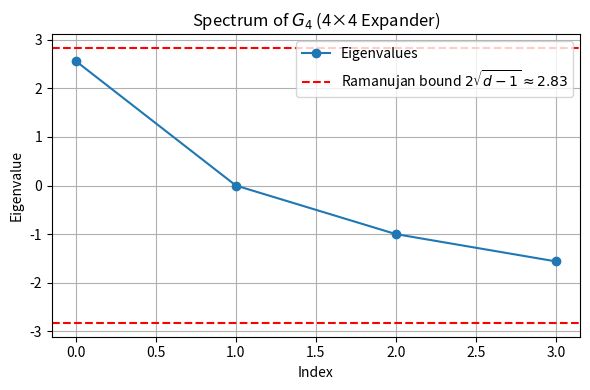

This figure's Python source:
# =============================================
# Spectral Analysis of G₄ - Ramanujan Candidate
# =============================================

import numpy as np
import matplotlib.pyplot as plt

# Adjacency matrix of G₄ (a handcrafted expander)
A = np.array([
    [0, 1, 1, 0],
    [1, 0, 1, 1],
    [1, 1, 0, 1],
    [0, 1, 1, 0]
], dtype=float)

print("Adjacency matrix A:")
print(A)

# Compute eigenvalues (use eigvalsh for symmetric matrices)
eigenvalues = np.linalg.eigvalsh(A)
eigenvalues_sorted = np.sort(eigenvalues)[::-1]

# Display results
print("Eigenvalues (sorted):")
for i, eig in enumerate(eigenvalues_sorted):
    print(f"  λ_{i} = {eig:.4f}")

# Compute the spectral gap: λ₁ − λ₂
spectral_gap = eigenvalues_sorted[0] - eigenvalues_sorted[1]

print(f"Spectral gap Δ = λ₁ − λ₂ = {spectral_gap:.4f}")

# Ramanujan bound for max degree d=3: 2*sqrt(d-1) = 2*sqrt(2) ≈ 2.83
max_degree = 3
ramanujan_bound = 2 * np.sqrt(max_degree - 1)

# Plotting the spectrum
plt.figure(figsize=(6, 4))
plt.plot(eigenvalues_sorted, 'o-', label='Eigenvalues')
plt.axhline(ramanujan_bound, color='red', linestyle='--', 
            label=f'Ramanujan bound $2\\sqrt{{d-1}} \\approx {ramanujan_bound:.2f}$')
plt.axhline(-ramanujan_bound, color='red', linestyle='--')
plt.title("Spectrum of $G_4$ (4×4 Expander)")
plt.xlabel("Index")
plt.ylabel("Eigenvalue")
plt.grid(True)
plt.legend()
plt.tight_layout()
plt.savefig("G4_spectrum_plot.png")
plt.show()